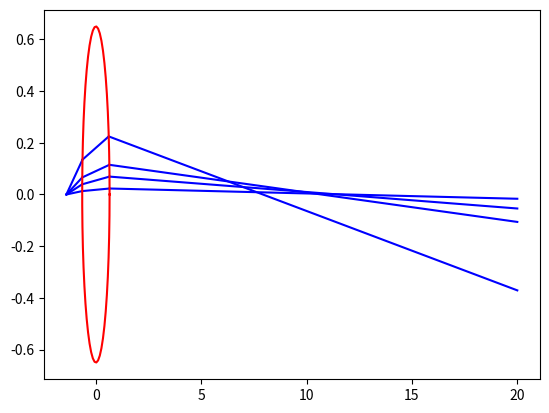

Generate this figure with matplotlib: (Note: this script raises an exception after producing the figure.)
import numpy as np
import scipy as sp
import scipy.optimize
import matplotlib as mpl
import matplotlib.pyplot as plt

R = 1.3/2
n = 1.35
shift = 0#-.75 - R

def intersect_circle(alpha, x0, y0, R):
    a = 1 + np.tan(alpha)**2
    b = 2*np.tan(alpha)*(y0 - x0*np.tan(alpha))
    c = x0**2 * np.tan(alpha)**2 - 2*x0*y0*np.tan(alpha) + y0**2 - R**2

    discr = b**2 - 4*a*c
    if discr >= 0:
        xa = (-b + np.sqrt(discr))/(2 * a)
        xb = (-b - np.sqrt(discr))/(2 * a)
        return [xa, xb]
    else: 
        return None
        
def refract(alpha, x0, y0, ni, nt):
    ray_inc = np.array([1, np.tan(alpha)])
    ray_inc /= np.linalg.norm(ray_inc)
    normal = np.array([x0, y0])
    normal /= np.linalg.norm(normal)
    print(ray_inc)
    print(normal)
    theta_i = np.arccos(np.dot(ray_inc, normal))
    if theta_i > np.pi/2:
        theta_i = np.pi - theta_i
    print("theta_i {0}".format(theta_i/np.pi*180))
    theta_t = np.arcsin(ni * np.sin(theta_i) / nt)
    print("theta_t {0}".format(theta_t/np.pi*180))
    print("alpha {0}".format(alpha/np.pi*180))
    vec0 = ni * np.cross(ray_inc, normal)
    print("ray_inc x normal {0}".format(vec0))
    alpha_new1 = theta_t - theta_i + alpha
    vec1a = nt * np.cross([1, np.tan(alpha_new1)]/(1 + np.tan(alpha_new1)**2), normal)
    alpha_new2 = alpha - (theta_t - theta_i)
    vec1b = nt * np.cross([1, np.tan(alpha_new2)]/(1 + np.tan(alpha_new2)**2), normal)
    print("ray_trans x normal {0}, {1}".format(vec1a, vec1b))
    if np.abs(vec1a - vec0) < .01:
        alpha_new = alpha_new1
    elif np.abs(vec1b - vec0) < .01:
        alpha_new = alpha_new2
    else:
        print("error raytracing")
    return (alpha_new, x0, y0)
    
def plot_segment(x0, y0, x1, y2, alpha, color='b-'):
    beta = np.linspace(0, 1)
    x = beta * x0 + (1 - beta) * x1
    y = np.tan(alpha) * (x - x0) + y0
    plt.plot(x - shift, y, color)

def raytrace(alpha, x0, y0, color='b-'):
    #plot ray 1
    x1 = np.amin(intersect_circle(alpha, x0, y0, R))
    y1 = np.tan(alpha) * (x1 - x0) + y0
    plot_segment(x0, y0, x1, y1, alpha, color)

    #plot ray 2
    alpha1, *c = refract(alpha, x1, y1, 1, n)
    print(alpha1)
    x2 = np.amax(intersect_circle(alpha1, x1, y1, R))
    y2 = np.tan(alpha1) * (x2 - x1) + y1
    plot_segment(x1, y1, x2, y2, alpha1, color)

    #plot ray 3
    alpha2, *c = refract(alpha1, x2, y2, n, 1)
    print(alpha2)
    x3 = 20
    y3 = np.tan(alpha2) * (x3 - x2) + y2
    plot_segment(x2, y2, x3, y3, alpha2, color)


x0 = -.75 - R
y0 = 0  

raytrace(1/180*np.pi, x0, y0)
raytrace(3/180*np.pi, x0, y0)
raytrace(5/180*np.pi, x0, y0)
raytrace(10/180*np.pi, x0, y0)


y0 = .2
"""
raytrace(-.05, x0, y0, 'g-')
raytrace(-.01, x0, y0, 'g-')
#raytrace(-.1, x0, y0, 'g-')
raytrace(-.02, x0, y0, 'g-')
raytrace(-.03, x0, y0, 'g-')
raytrace(.05, x0, y0, 'g-')
raytrace(.01, x0, y0, 'g-')
#raytrace(.1, x0, y0, 'g-')
raytrace(.02, x0, y0, 'g-')
raytrace(.03, x0, y0, 'g-')
raytrace(0, x0, y0, 'g-')
"""
"""
alpha = .03
raytrace(alpha, x0, 0, 'k-')
raytrace(alpha, x0, .1, 'k-')
raytrace(alpha, x0, .2, 'k-')
raytrace(alpha, x0, .3, 'k-')
raytrace(alpha, x0, .4, 'k-')

alpha = 0
raytrace(alpha, x0, 0, 'k-')
raytrace(alpha, x0, .1, 'k-')
raytrace(alpha, x0, .2, 'k-')
raytrace(alpha, x0, .3, 'k-')
raytrace(alpha, x0, .4, 'k-')
"""


#plot lens
phi = np.linspace(0, 2 * np.pi)
plt.plot(R*np.cos(phi) - shift, R*np.sin(phi), 'r-')
  
plt.grid(b=True, which='major', color='k', linestyle='--')
plt.show()
